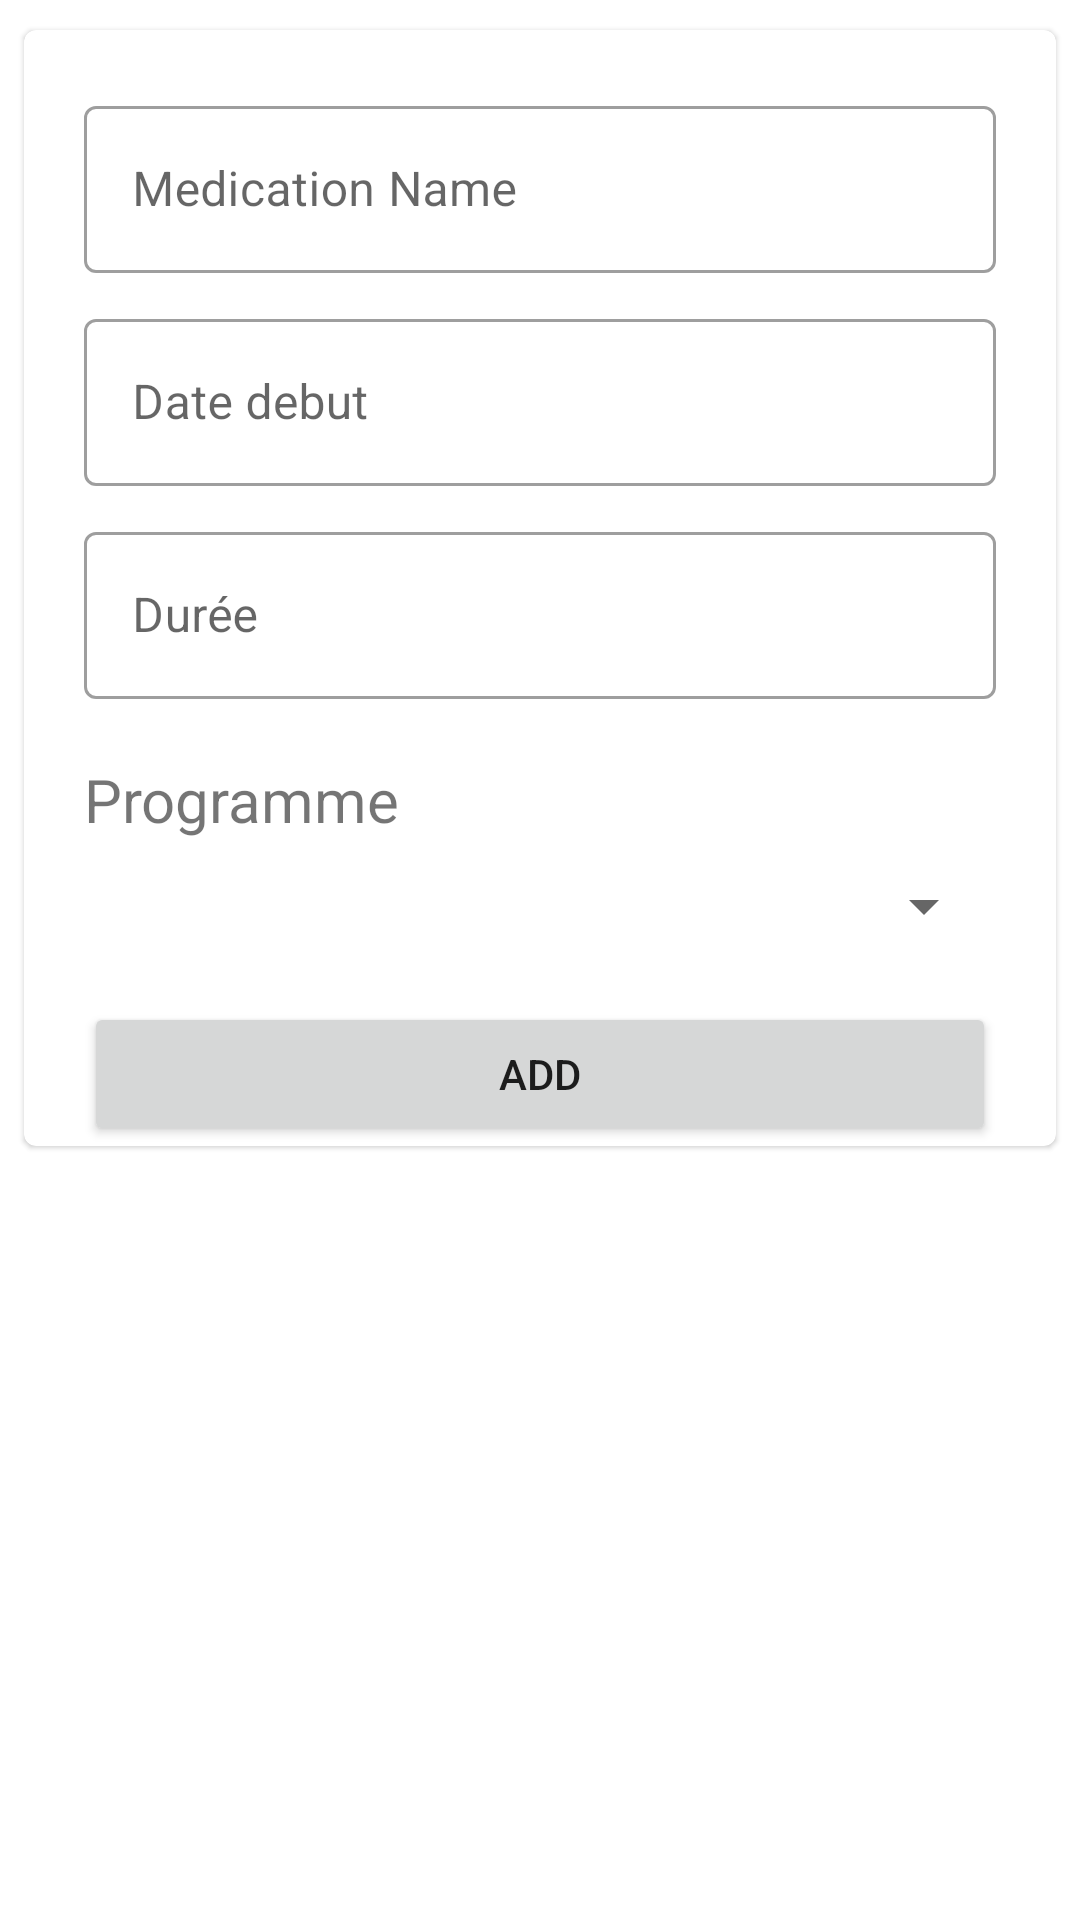

Layout XML and referenced resources for this Android screen:
<!-- AndroidManifest.xml: application theme AppTheme -->
<!-- res/layout/activity_med_form.xml -->
<?xml version="1.0" encoding="utf-8"?>
<androidx.constraintlayout.widget.ConstraintLayout xmlns:android="http://schemas.android.com/apk/res/android"
    xmlns:app="http://schemas.android.com/apk/res-auto"
    xmlns:tools="http://schemas.android.com/tools"
    android:layout_width="match_parent"
    android:layout_height="match_parent"
    tools:context=".med_form">

    <com.google.android.material.card.MaterialCardView
        android:id="@+id/card"
        android:layout_width="0dp"
        android:layout_height="wrap_content"
        android:layout_marginStart="8dp"
        android:layout_marginTop="10dp"
        android:layout_marginEnd="8dp"
        android:paddingBottom="50dp"
        app:layout_constraintEnd_toEndOf="parent"
        app:layout_constraintStart_toStartOf="parent"
        app:layout_constraintTop_toTopOf="parent">

        <LinearLayout
            android:id="@+id/linearLayout"
            android:layout_width="match_parent"
            android:layout_height="match_parent"
            android:layout_marginLeft="20dp"
            android:layout_marginTop="20dp"
            android:layout_marginRight="20dp"
            android:orientation="vertical"
            app:layout_constraintBottom_toBottomOf="parent"
            app:layout_constraintEnd_toEndOf="parent"
            app:layout_constraintStart_toStartOf="parent"
            app:layout_constraintTop_toTopOf="parent">

            <com.google.android.material.textfield.TextInputLayout
                android:id="@+id/name"
                style="@style/Widget.MaterialComponents.TextInputLayout.OutlinedBox"
                android:layout_width="match_parent"
                android:layout_height="wrap_content"
                android:hint="Medication Name">


                <com.google.android.material.textfield.TextInputEditText
                    android:layout_width="match_parent"
                    android:layout_height="wrap_content"
                    android:inputType="text" />

            </com.google.android.material.textfield.TextInputLayout>

            <LinearLayout
                android:id="@+id/dateDebutLayout"
                android:layout_width="match_parent"
                android:layout_height="match_parent"
                android:layout_marginTop="10dp"
                android:layout_marginBottom="10dp"
                android:layout_weight="10"
                android:orientation="horizontal"
                android:padding="0dp">

                <com.google.android.material.textfield.TextInputLayout
                    android:id="@+id/dateDebut"
                    style="@style/Widget.MaterialComponents.TextInputLayout.OutlinedBox"
                    android:layout_width="match_parent"
                    android:layout_height="wrap_content"
                    android:layout_weight="10"

                    android:hint="Date debut"
                    android:textColor="#000"
                    android:textSize="20sp">

                    <com.google.android.material.textfield.TextInputEditText
                        android:id="@+id/dateDebutInput"
                        android:layout_width="match_parent"
                        android:layout_height="match_parent"


                        android:inputType="date" />

                </com.google.android.material.textfield.TextInputLayout>
            </LinearLayout>

            <LinearLayout
                android:id="@+id/duree"
                android:layout_width="match_parent"
                android:layout_height="wrap_content"
                android:orientation="horizontal"
                android:padding="0dp">

                <com.google.android.material.textfield.TextInputLayout
                    android:id="@+id/duree_med_form"
                    style="@style/Widget.MaterialComponents.TextInputLayout.OutlinedBox"
                    android:layout_width="match_parent"
                    android:layout_height="wrap_content"
                    android:layout_weight="10"
                    android:hint="Durée"
                    android:textColor="#000"
                    android:textSize="20sp">

                    <com.google.android.material.textfield.TextInputEditText
                        android:layout_width="match_parent"
                        android:layout_height="match_parent"
                        android:inputType="number|text" />

                </com.google.android.material.textfield.TextInputLayout>
            </LinearLayout>

            <LinearLayout
                android:layout_width="match_parent"
                android:layout_height="match_parent"
                android:layout_marginTop="20dp"
                android:layout_marginBottom="20dp"
                android:orientation="vertical">

                <TextView
                    android:id="@+id/Programme"
                    android:layout_width="match_parent"
                    android:layout_height="wrap_content"
                    android:text="Programme"
                    android:textSize="20sp"
                    android:textStyle="normal" />

                <Spinner
                    style="@style/Widget.MaterialComponents.TextInputLayout.OutlinedBox"

                    android:id="@+id/spinner"
                    android:layout_width="fill_parent"
                    android:layout_height="wrap_content"
                    android:layout_marginTop="10dp" />

                <LinearLayout
                    android:id="@+id/dialTake"
                    android:layout_width="match_parent"
                    android:layout_height="match_parent"
                    android:layout_marginTop="15sp"
                    android:orientation="horizontal"
                    android:visibility="gone"
                    android:weightSum="4">

                    <TextView
                        android:id="@+id/timeTake"
                        android:layout_width="wrap_content"
                        android:layout_height="wrap_content"
                        android:layout_weight="1"
                        android:text="08:00"
                        android:textSize="20sp"></TextView>

                    <TextView
                        android:layout_width="wrap_content"
                        android:layout_height="wrap_content"
                        android:layout_weight="1"></TextView>

                    <TextView
                        android:layout_width="wrap_content"
                        android:layout_height="wrap_content"
                        android:layout_weight="1"></TextView>

                    <TextView
                        android:id="@+id/nbTake"
                        android:layout_width="wrap_content"
                        android:layout_height="wrap_content"
                        android:layout_weight="1"
                        android:text="Take 1"
                        android:textSize="20sp"></TextView>

                </LinearLayout>

            </LinearLayout>

            <LinearLayout
                android:layout_width="match_parent"
                android:layout_height="match_parent">

                <Button
                    android:id="@+id/addBtn"
                    android:layout_width="match_parent"
                    android:layout_height="wrap_content"
                    android:layout_gravity="left"
                    android:text="ADD" />

            </LinearLayout>


        </LinearLayout>

    </com.google.android.material.card.MaterialCardView>


</androidx.constraintlayout.widget.ConstraintLayout>
<!-- resources referenced by this layout -->
<resources>
  <style name="AppTheme" parent="Theme.MaterialComponents.Light.NoActionBar">
          
          <item name="colorPrimary">@color/colorPrimary</item>
        <item name="colorPrimaryDark">@color/colorPrimaryDark</item>
  
      </style>
  <color name="colorPrimary">#56b0b6</color>
  <color name="colorPrimaryDark">#066E5F</color>
</resources>
